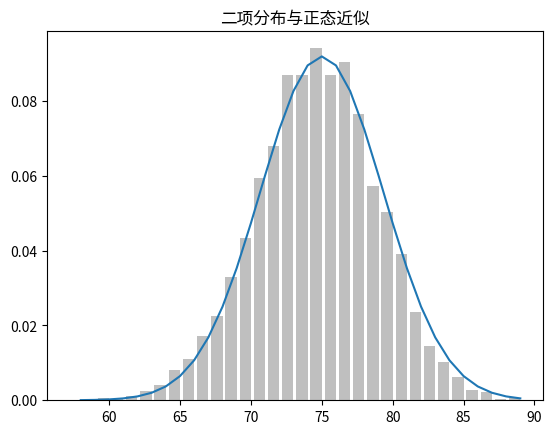

Source code (Python):
import math
import random
from collections import Counter

from matplotlib import pyplot as plt

def uniform_pdf(x):
    """
    uniform probability density function
    :param x:
    :return:
    """
    return 1 if x >= 0 and x < 1 else 0

def uniform_cdf(x) :
    """
    returns the probability that a uniform random variable is <= x
    :param x:
    :return:
    """
    if x < 0 : return 0     # 均匀分布的随机变量不会小于0
    elif x < 1 : return x   # e.g. P(X <= 0.4) = 0.4
    else :  return 1        # 均匀分布的随机变量总是小于1

def normal_pdf(x, mu=0, sigma=1) :
    """
    正太分布
    :param x:
    :param mu:  均值
    :param sigma:   标准差
    :return:
    """
    sqrt_two_pi = math.sqrt(2 * math.pi)
    return (math.exp(-(x - mu) ** 2 / 2 / sigma ** 2) / (sqrt_two_pi * sigma))

def normal_cdf(x , mu=0, sigma=1) :
    """
    normal cumulative density function, 标准正太分布的累积分布函数
    :param x:
    :param mu:
    :param sigma:
    :return:
    """
    return (1 + math.erf((x - mu) / math.sqrt(2) / sigma)) / 2

def inverse_normal_cdf(p, mu=0, sigma=1, tolerance=0.00001) :
    """
    对normal_cdf取逆. find approximate inverse using binary search
    :param p:
    :param mu:
    :param sigma:
    :param tolerance:
    :return:
    """
    # 如果非标准型,先调整单位使之服从标准型
    if mu != 0  or sigma != 1 :
        return mu + sigma * inverse_normal_cdf(p, tolerance=tolerance)

    low_z, low_p = -10.0, 0     # mornal_cdf(-10)是(非常接近)0
    hi_z, hi_p = 10, 1          # mornal_cdf(10)是(非常接近)1

    while hi_z - low_z > tolerance :
        mid_z = (low_z + hi_z) / 2  # 考虑中点
        mid_p = normal_cdf(mid_z)   # 和cdf在那里的值

        if mid_p < p :
            # midpoint 仍然太低, 搜索比它大的值
            low_z, low_p = mid_z, mid_p
        elif mid_p > p :
            # midpoint 仍然太高, 搜索比它小的值
            hi_z, hi_p = mid_z, mid_p
        else :
            break

    return mid_z

def bernoulli_trial(p) :
    """
    伯努利随机变量
    :param p:
    :return:
    """
    return 1 if random.random() < p else 0

def biomial(n, p) :
    """
    二项式随机变量, n个伯努利随机变量之和
    :param n:
    :param p:
    :return:
    """
    return sum(bernoulli_trial(p) for _ in range(n))

def make_hist(p, n, num_points) :
    """
    二项分布与正态近似
    :param p:
    :param n:
    :param num_points:
    :return:
    """
    data = [biomial(n, p) for _ in range(num_points)]

    # 用条形图绘出实际的二项式样本
    histogram = Counter(data)
    plt.bar([x - 0.4 for x in histogram.keys()],
            [v /num_points for v in histogram.values()],
            0.8, color='0.75')

    mu = p * n
    sigma = math.sqrt(n * p * (1 - p))

    # 用线性图绘出正态近似
    xs = range(min(data), max(data) + 1)
    ys = [normal_cdf(i + 0.5, mu, sigma) - normal_cdf(i - 0.5, mu, sigma)
          for i in xs]
    plt.plot(xs, ys)
    plt.title("二项分布与正态近似")
    plt.show()

""" examples """
xs = [x / 10.0 for x in range(-50, 50)]

"""
plt.plot(xs, [normal_pdf(x, sigma=1) for x in xs], '-', label="mu=0, sigma=1")
plt.plot(xs, [normal_pdf(x, sigma=2) for x in xs], '--', label="mu=0, sigma=2")
plt.plot(xs, [normal_pdf(x, sigma=0.5) for x in xs], ':', label="mu=0, sigma=0.5")
plt.plot(xs, [normal_pdf(x, mu=1) for x in xs], '-.', label="mu=1, sigma=1")
plt.legend()    # 左上角会有图示
plt.title("多个正太分布的概率密度函数")
plt.show()

plt.plot(xs, [normal_cdf(x, sigma=1) for x in xs], '-', label="mu=0, sigma=1")
plt.plot(xs, [normal_cdf(x, sigma=2) for x in xs], '--', label="mu=0, sigma=2")
plt.plot(xs, [normal_cdf(x, sigma=0.5) for x in xs], ':', label="mu=0, sigma=0.5")
plt.plot(xs, [normal_cdf(x, mu=1) for x in xs], '-.', label="mu=1, sigma=1")
plt.legend(loc=4)   # 底部右边
plt.title("多个正太分布的累积分布函数")
plt.show()
"""

print(normal_cdf(0.5))
print(inverse_normal_cdf(0.69146))

make_hist(0.75, 100, 10000)